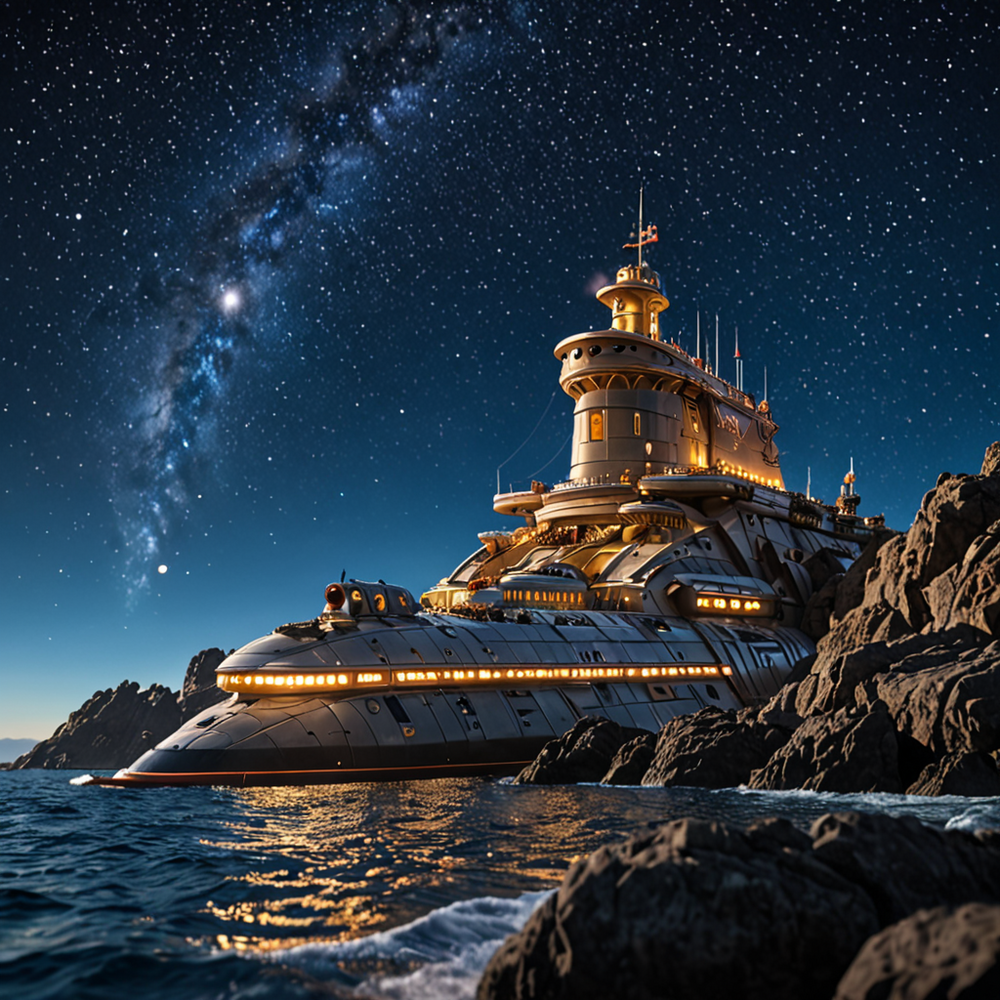
Generation parameters embedded in this image by AUTOMATIC1111 Stable Diffusion web UI or a fork of it (Forge, ...) (PNG 'parameters' text chunk):
The Engineers,Zandalari,Submarine,medium wide shot,side view, medium close-up Low angle,In the Celestial Starcruiser voyaging through Celestial Nebulae,A rocky promontory offers panoramic views of the rugged coastline,Bath,Clear blue sky,Roman Empire,Photo by Hasselblad X1D-50c with 18-55mm STM lens ultra intricate details and textures 16k maximum resolution possible 600dpi,bokeh professional 4k highly detailed,spotlight,Soft Focus,Surrealist Photography,Street Lamp Lighting
Negative prompt: realistic, modern, horror, dystopian, violent
Steps: 25, Sampler: DPM++ 2M, Schedule type: Karras, CFG scale: 2.5, Seed: 2876754032, Size: 1024x1024, Model hash: 451dec6784, Model: JetMege001-WSUM, VAE hash: 63aeecb90f, VAE: sdxl_vae.safetensors, Style Selector Enabled: True, Style Selector Randomize: True, Style Selector Style: Psychedelic, CreaPrompt random From categories: "Landscapes, outdoors, locations, Sky_Malapris, realistic_style, image_quality, lighting, effects_AdelAI_Realistic, styles_AdelAI_Realistic, lighting_AdelAI_Realitic, fictional characters, humanoids, vehicles, Angle_of_view_FD, shotstyle, Eras_Malapris", Version: v1.9.4